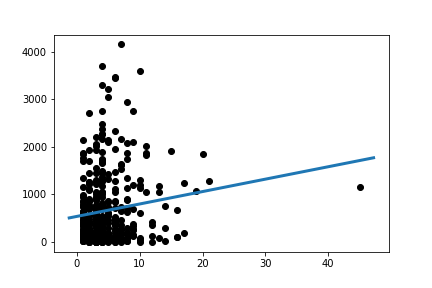

Values plotted in this chart, from the file beside it:
Slope:	26.130793216900205
Intercept:	537.9
R_value:	0.1351
P_value:	0.007538
